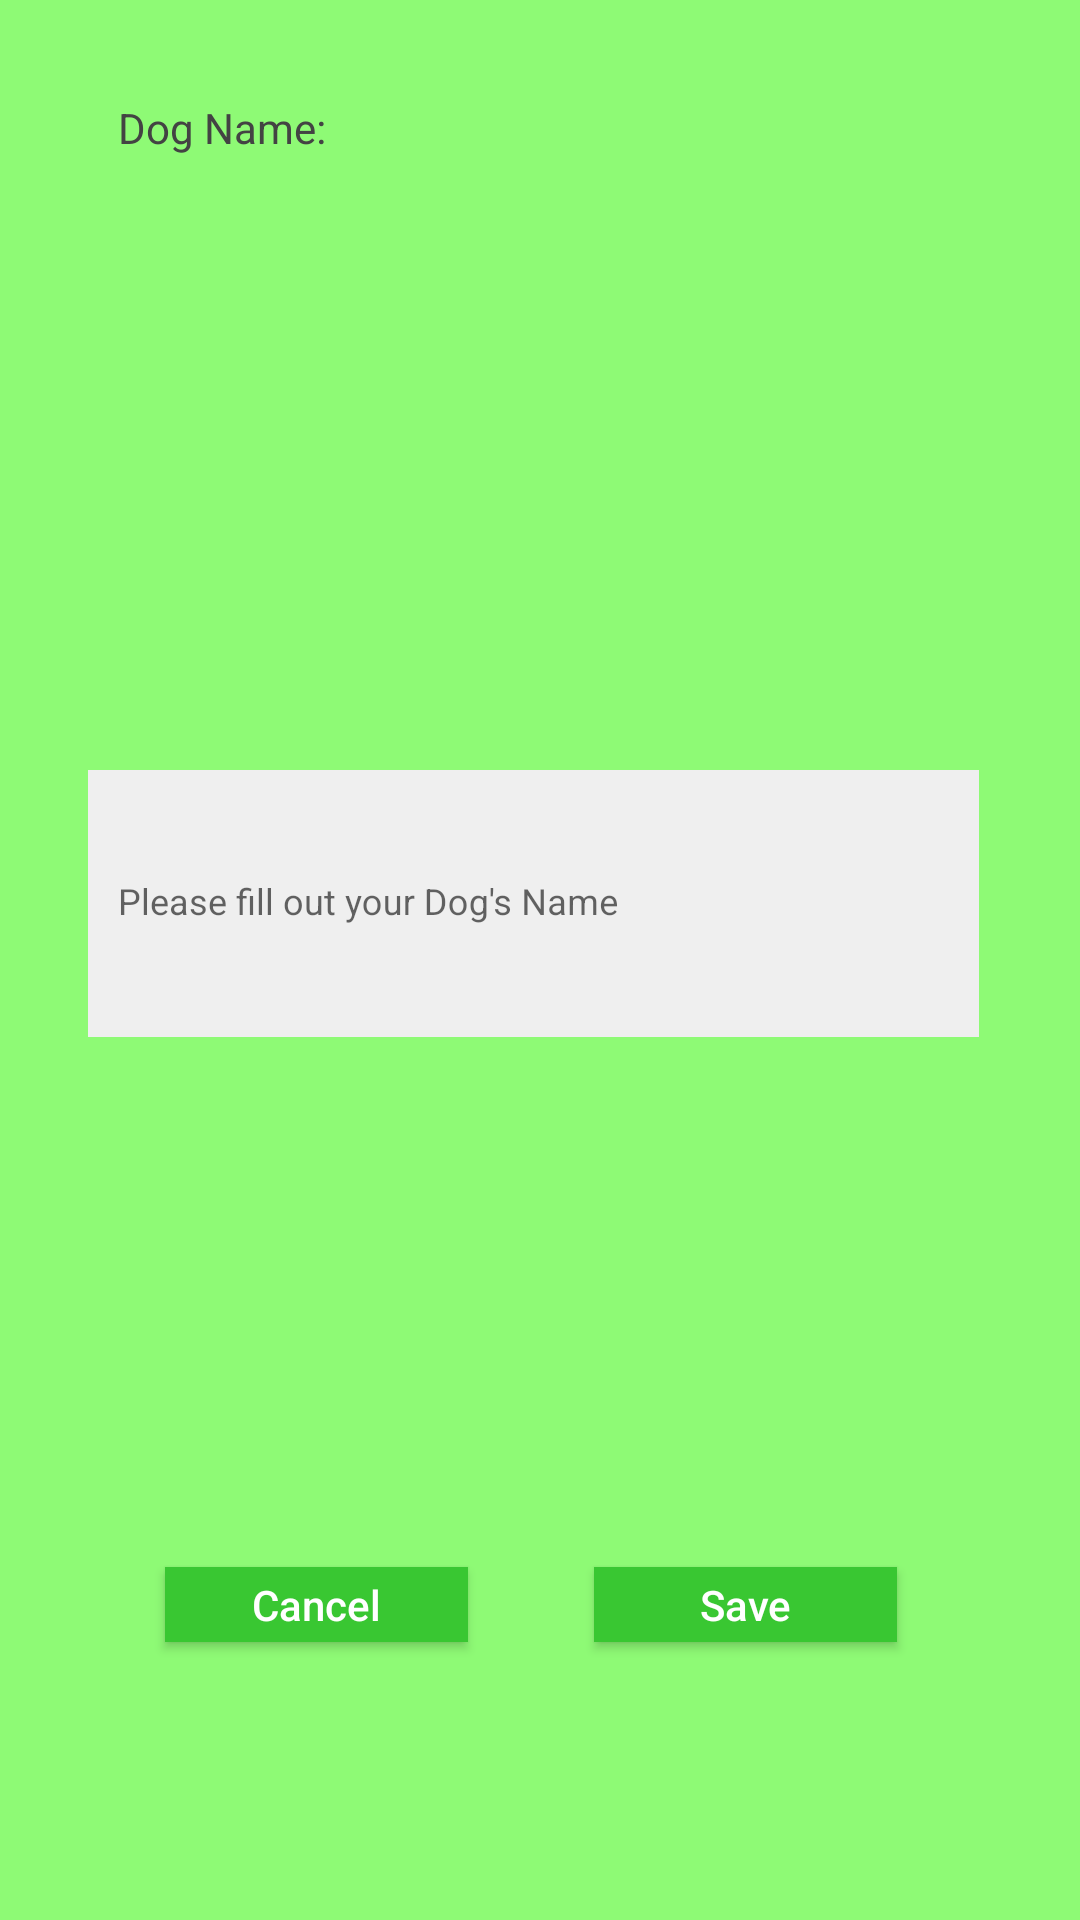

Write the Android layout XML for this screen, with the resource values it uses.
<!-- AndroidManifest.xml: application theme Theme.AppCompat.Light.DarkActionBar -->
<!-- res/layout/activity_pop_up_edit_dog_name.xml -->
<?xml version="1.0" encoding="utf-8"?>
<androidx.constraintlayout.widget.ConstraintLayout xmlns:android="http://schemas.android.com/apk/res/android"
    xmlns:app="http://schemas.android.com/apk/res-auto"
    xmlns:tools="http://schemas.android.com/tools"
    android:layout_width="match_parent"
    android:layout_height="match_parent"
    android:background="@color/light_green"
    tools:context=".PopUpEditDogName">

    <TextView
        android:id="@+id/PopUpDogNameTextView"
        android:layout_width="74dp"
        android:layout_height="25dp"
        android:layout_marginBottom="8dp"
        android:layout_marginEnd="8dp"
        android:layout_marginStart="32dp"
        android:layout_marginTop="8dp"
        android:text="@string/SignUpDogName"
        android:textColor="@color/colorFontMain"
        app:layout_constraintBottom_toBottomOf="parent"
        app:layout_constraintEnd_toEndOf="parent"
        app:layout_constraintHorizontal_bias="0.03"
        app:layout_constraintStart_toStartOf="parent"
        app:layout_constraintTop_toTopOf="parent"
        app:layout_constraintVertical_bias="0.042"/>


    <com.google.android.material.textfield.TextInputLayout
        android:id="@+id/PopUpDogNameTextInputLayout"
        android:layout_width="342dp"
        android:layout_height="116dp"
        android:layout_marginBottom="8dp"
        android:layout_marginEnd="16dp"
        android:layout_marginStart="8dp"
        android:layout_marginTop="8dp"
        android:gravity="center"
        app:layout_constraintBottom_toBottomOf="parent"
        app:layout_constraintEnd_toEndOf="parent"
        app:layout_constraintHorizontal_bias="0.177"
        app:layout_constraintStart_toStartOf="parent"
        app:layout_constraintTop_toTopOf="parent"
        app:layout_constraintVertical_bias="0.452">
        <com.google.android.material.textfield.TextInputEditText
            android:id="@+id/PopUpDogNameTextInputEditText"
            android:layout_width="297dp"
            android:layout_height="89dp"
            android:background="@color/boxFiller"
            android:hint="@string/SignUpDogNameHint"
            android:padding="10dip"
            android:singleLine="true"
            android:textColor="@color/colorFontMain"
            android:textColorHint="@color/colorFontHint"
            android:textSize="12sp" />
    </com.google.android.material.textfield.TextInputLayout>

    <Button
        android:id="@+id/PopUpDogNameSaveButton"
        android:layout_width="101dp"
        android:layout_height="25dp"
        android:layout_marginStart="8dp"
        android:layout_marginTop="8dp"
        android:layout_marginEnd="8dp"
        android:layout_marginBottom="4dp"
        android:background="@color/green"
        android:elevation="0dp"
        android:text="@string/PopUpDogEditDescriptionSaveButton"
        android:textAllCaps="false"
        android:textColor="@color/colorFontWhite"
        app:layout_constraintBottom_toBottomOf="parent"
        app:layout_constraintEnd_toEndOf="parent"
        app:layout_constraintHorizontal_bias="0.782"
        app:layout_constraintStart_toStartOf="parent"
        app:layout_constraintTop_toTopOf="parent"
        app:layout_constraintVertical_bias="0.853" />

    <Button
        android:id="@+id/PopUpDogNameCancelButton"
        android:layout_width="101dp"
        android:layout_height="25dp"
        android:layout_marginStart="8dp"
        android:layout_marginTop="8dp"
        android:layout_marginEnd="8dp"
        android:layout_marginBottom="4dp"
        android:background="@color/green"
        android:elevation="0dp"
        android:text="@string/PopUpDogEditDescriptionCancelButton"
        android:textAllCaps="false"
        android:textColor="@color/colorFontWhite"
        app:layout_constraintBottom_toBottomOf="parent"
        app:layout_constraintEnd_toEndOf="parent"
        app:layout_constraintHorizontal_bias="0.193"
        app:layout_constraintStart_toStartOf="parent"
        app:layout_constraintTop_toTopOf="parent"
        app:layout_constraintVertical_bias="0.853" />

</androidx.constraintlayout.widget.ConstraintLayout>
<!-- resources referenced by this layout -->
<resources>
  <color name="boxFiller">#efefef</color>
  <color name="colorFontHint">#cccccc</color>
  <color name="colorFontMain">#434343</color>
  <color name="colorFontWhite">#ffffff</color>
  <color name="green">#39c732</color>
  <color name="light_green">#8efa75</color>
  <string name="PopUpDogEditDescriptionCancelButton">Cancel</string>
  <string name="PopUpDogEditDescriptionSaveButton">Save</string>
  <string name="SignUpDogName">Dog Name: </string>
  <string name="SignUpDogNameHint">Please fill out your Dog\'s Name</string>
</resources>
